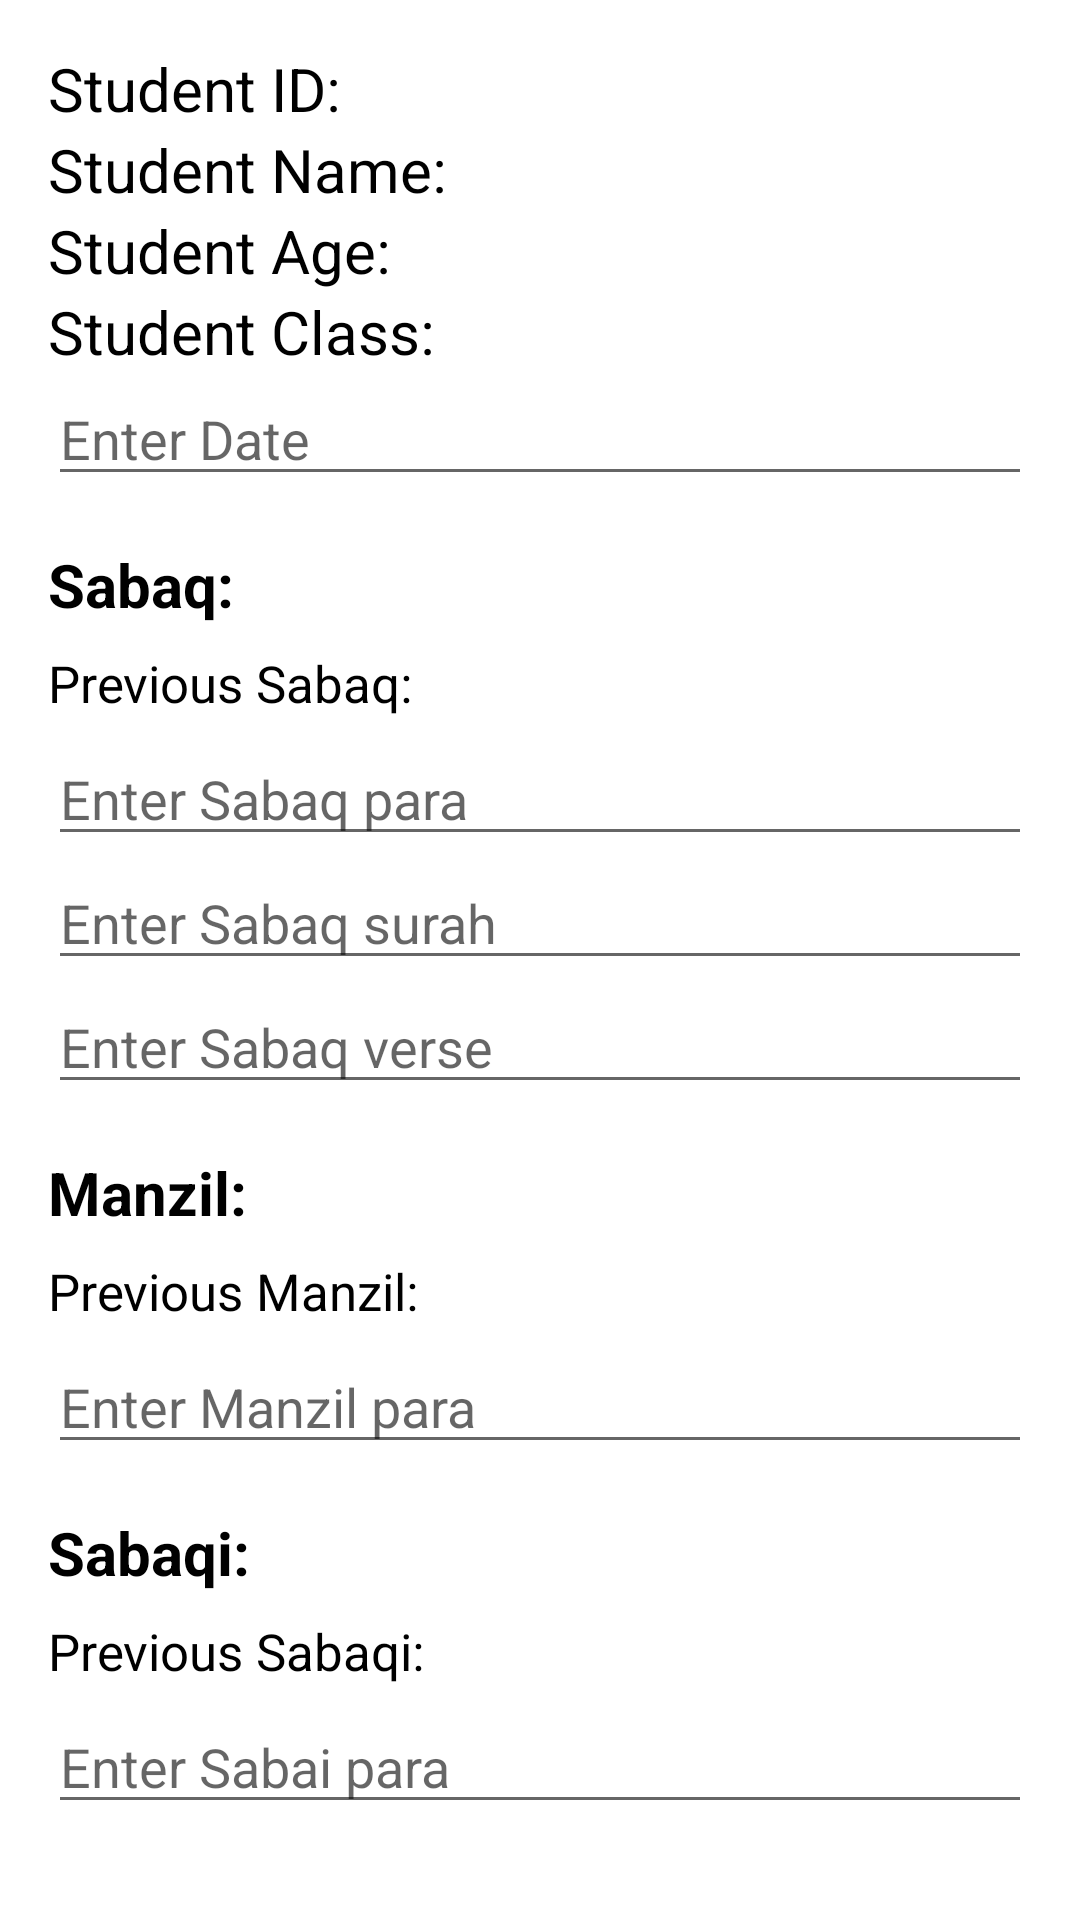

Reconstruct the res/layout file that produces this screen, plus the resources it refers to.
<!-- AndroidManifest.xml: application theme Theme.HifzStudentsApp -->
<!-- res/layout/activity_assign_task.xml -->
<LinearLayout xmlns:android="http://schemas.android.com/apk/res/android"
    xmlns:tools="http://schemas.android.com/tools"
    android:layout_width="match_parent"
    android:layout_height="match_parent"
    android:orientation="vertical"
    android:padding="16dp">

    <TextView
        android:id="@+id/textViewStudentId"
        android:layout_width="wrap_content"
        android:layout_height="wrap_content"
        android:text="Student ID:"

        android:textColor="@android:color/black"
        android:textSize="20sp"/>

    <TextView
        android:id="@+id/textViewStudentName"
        android:layout_width="wrap_content"
        android:layout_height="wrap_content"
        android:text="Student Name:"

        android:textColor="@android:color/black"
        android:textSize="20sp"/>

    <TextView
        android:id="@+id/textViewStudentAge"
        android:layout_width="wrap_content"
        android:layout_height="wrap_content"
        android:text="Student Age:"

        android:textColor="@android:color/black"
        android:textSize="20sp"/>

    <TextView
        android:id="@+id/textViewStudentClass"
        android:layout_width="wrap_content"
        android:layout_height="wrap_content"
        android:text="Student Class:"

        android:textColor="@android:color/black"
        android:textSize="20sp"/>

    <EditText
        android:id="@+id/editTextDate"
        android:layout_width="match_parent"
        android:layout_height="wrap_content"
        android:hint="Enter Date " />
    <TextView
        android:id="@+id/textViewSabaq"
        android:layout_width="wrap_content"
        android:layout_height="wrap_content"
        android:layout_marginTop="16dp"
        android:text="Sabaq:"
        android:textStyle="bold"
        android:textSize="20sp"
        android:textColor="@android:color/black"/>
    <TextView
        android:id="@+id/textViewSabaqStatus1"
        android:layout_width="wrap_content"
        android:layout_height="wrap_content"
        android:text="Previous Sabaq:"
        android:layout_marginTop="8dp"
        android:textColor="@android:color/black"
        android:layout_marginBottom="5dp"
        android:textSize="17sp" />
    <EditText
        android:id="@+id/editTextSabaqPara"
        android:layout_width="match_parent"
        android:layout_height="wrap_content"
        android:hint="Enter Sabaq para " />
    <EditText
        android:id="@+id/editTextSabaqSurah"
        android:layout_width="match_parent"
        android:layout_height="wrap_content"
        android:hint="Enter Sabaq surah" />

    <EditText
        android:id="@+id/editTextSabaqVerse"
        android:layout_width="match_parent"
        android:layout_height="wrap_content"
        android:hint="Enter Sabaq verse" />

    <TextView
        android:id="@+id/textViewManzil"
        android:layout_width="wrap_content"
        android:layout_height="wrap_content"
        android:layout_marginTop="16dp"
        android:text="Manzil:"
        android:textStyle="bold"
        android:textSize="20sp"
        android:textColor="@android:color/black"/>
    <TextView
        android:id="@+id/textViewManzilStatus1"
        android:layout_width="wrap_content"
        android:layout_height="wrap_content"
        android:layout_marginTop="8dp"
        android:text="Previous Manzil:"
        android:textColor="@android:color/black"
        android:layout_marginBottom="5dp"
        android:textSize="17sp" />
    <EditText
        android:id="@+id/editTextManzilPara"
        android:layout_width="match_parent"
        android:layout_height="wrap_content"
        android:hint="Enter Manzil para " />

    <TextView
        android:id="@+id/textViewSabaqi"
        android:layout_width="wrap_content"
        android:layout_height="wrap_content"
        android:layout_marginTop="16dp"
        android:text="Sabaqi:"
        android:textStyle="bold"
        android:textSize="20sp"
        android:textColor="@android:color/black" />
    <TextView
        android:id="@+id/textViewSabaqiStatus1"
        android:layout_width="wrap_content"
        android:layout_height="wrap_content"
        android:layout_marginTop="8dp"
        android:text="Previous Sabaqi:"
        android:textColor="@android:color/black"
        android:layout_marginBottom="5dp"
        android:textSize="17sp" />
    <EditText
        android:id="@+id/editTextSabaqiPara"
        android:layout_width="match_parent"
        android:layout_height="wrap_content"
        android:hint="Enter Sabai para " />

    <Button
        android:id="@+id/buttonAssignTask"
        android:layout_width="300dp"
        android:layout_height="wrap_content"
        android:background="@color/button_background_color"
        android:textColor="@color/button_text_color"
        android:text="Assign"
        android:layout_marginLeft="45dp"
        android:layout_marginRight="50dp"
        android:layout_marginTop="20dp"/>

</LinearLayout>
<!-- resources referenced by this layout -->
<resources>
  <color name="button_background_color">#FF018786</color>
  <color name="button_text_color">#FFFFFF</color>
  <style name="Theme.HifzStudentsApp" parent="Theme.MaterialComponents.DayNight.DarkActionBar">
          
          <item name="colorPrimary">@color/purple_500</item>
          <item name="colorPrimaryVariant">@color/purple_700</item>
          <item name="colorOnPrimary">@color/white</item>
          
          <item name="colorSecondary">@color/teal_200</item>
          <item name="colorSecondaryVariant">@color/teal_700</item>
          <item name="colorOnSecondary">@color/black</item>
          
          <item name="android:statusBarColor">?attr/colorPrimaryVariant</item>
          
      </style>
  <color name="purple_500">#FF6200EE</color>
  <color name="purple_700">#FF3700B3</color>
  <color name="white">#FFFFFFFF</color>
  <color name="teal_200">#FF03DAC5</color>
  <color name="teal_700">#FF018786</color>
  <color name="black">#FF000000</color>
</resources>
